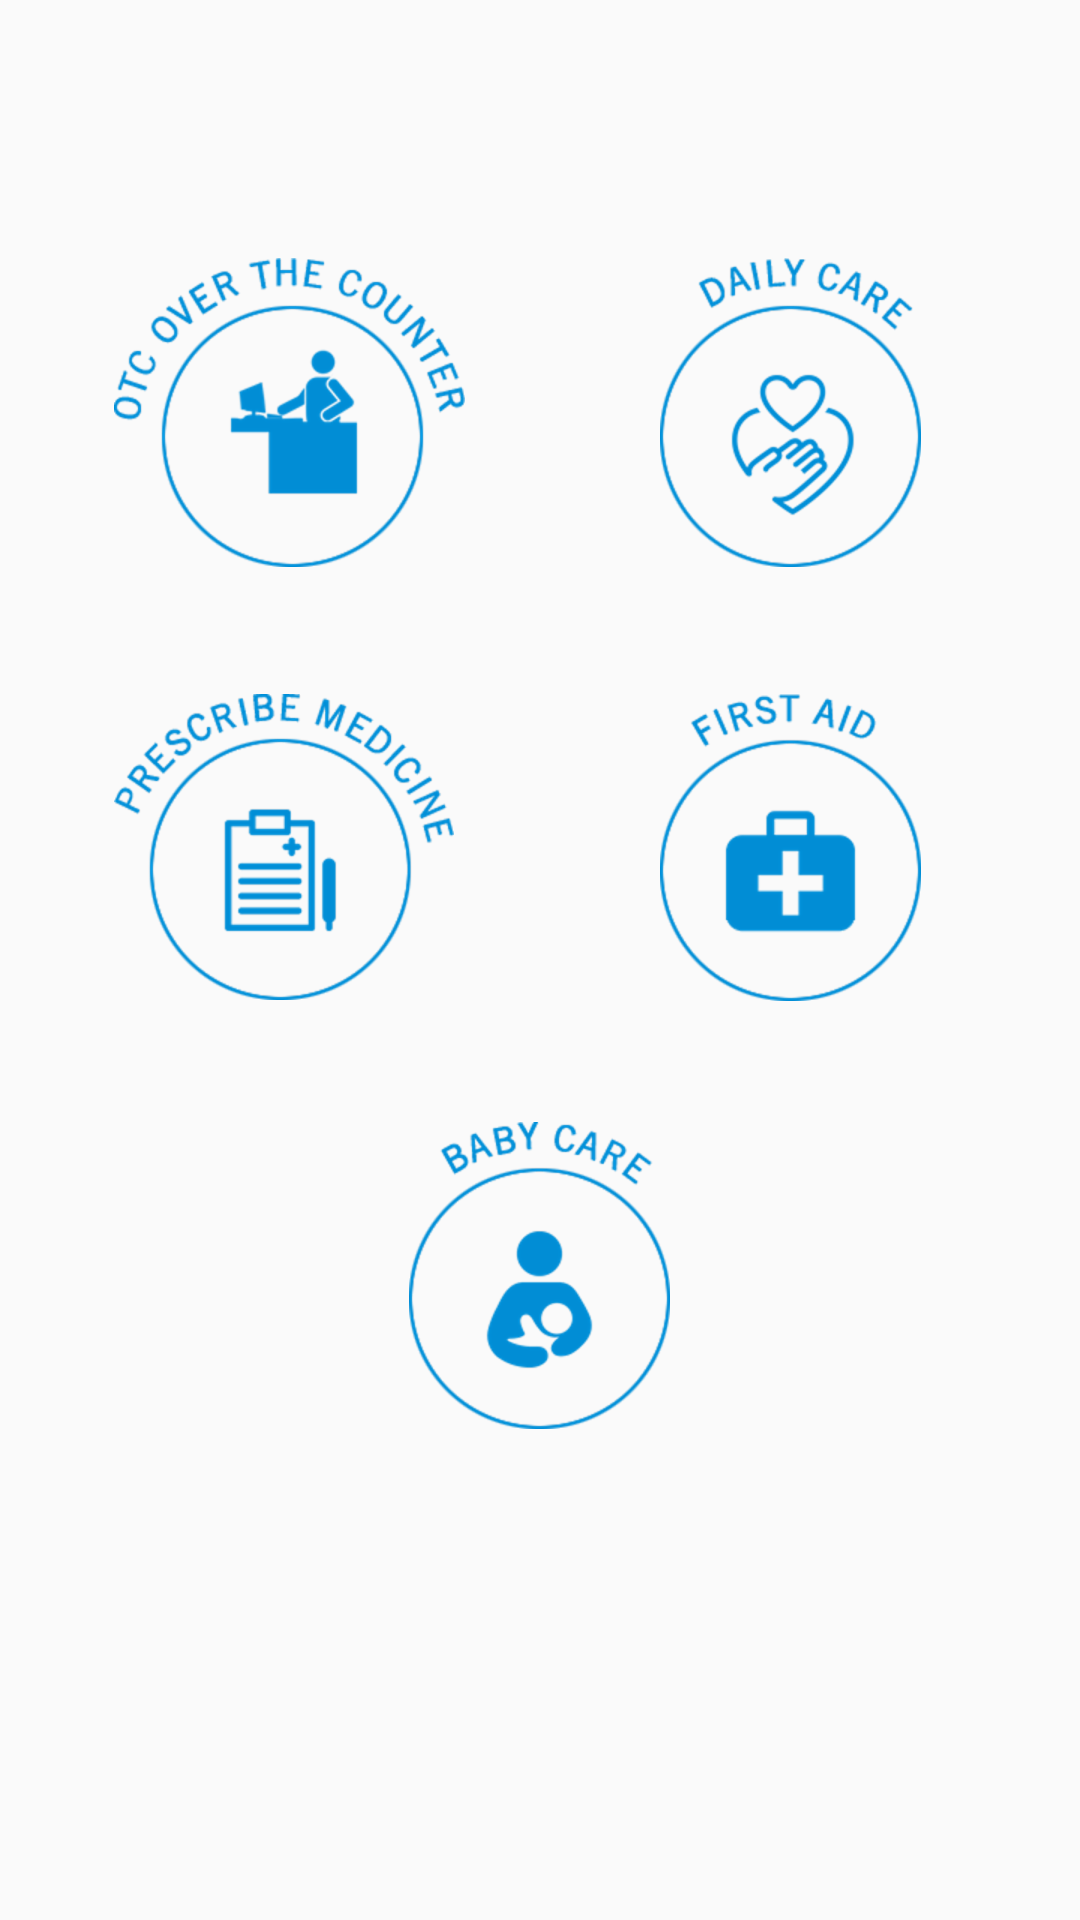

Layout XML and referenced resources for this Android screen:
<!-- AndroidManifest.xml: application theme AppTheme -->
<!-- res/layout/content_data.xml -->
<?xml version="1.0" encoding="utf-8"?>
<LinearLayout xmlns:android="http://schemas.android.com/apk/res/android"
    android:layout_width="fill_parent"
    android:layout_height="fill_parent"
    android:background="@drawable/bg2"
    android:orientation="vertical"
    android:weightSum="6"
    >


    <LinearLayout
        android:layout_width="fill_parent"
        android:layout_height="wrap_content"
        android:layout_marginLeft="8dp"
        android:layout_marginRight="8dp"
        android:orientation="horizontal"
        android:weightSum="2"
        android:layout_weight="1"
        android:id="@+id/lay1"
        android:paddingLeft="10dp"
        android:paddingRight="10dp"
        android:layout_marginTop="80dp">


        <LinearLayout
            android:layout_width="0dp"
            android:layout_height="fill_parent"
            android:layout_weight="1"
            android:id="@+id/innerlay1">

            <ImageView
                android:layout_width="wrap_content"
                android:layout_height="wrap_content"
                android:paddingTop="6dp"
                android:layout_marginLeft="20dp"
                android:src="@drawable/icon"
                android:id="@+id/home"
                />
        </LinearLayout>

        <LinearLayout
            android:layout_width="0dp"
            android:layout_height="fill_parent"
            android:layout_weight="1"
            android:id="@+id/innerlay2">

            <ImageView
                android:layout_width="wrap_content"
                android:layout_height="wrap_content"
                android:paddingTop="6dp"
                android:layout_marginLeft="40dp"
                android:src="@drawable/daily_care"
                android:id="@+id/collage"
                />
        </LinearLayout>

    </LinearLayout>


    <LinearLayout
        android:layout_width="fill_parent"
        android:layout_height="wrap_content"
        android:layout_marginLeft="8dp"
        android:layout_marginRight="8dp"
        android:orientation="horizontal"
        android:weightSum="2"
        android:id="@+id/lay2"
        android:layout_weight="1"
        android:layout_below="@+id/lay1"
        android:paddingLeft="10dp"
        android:paddingRight="10dp"
        android:layout_marginTop="20dp">
        <LinearLayout
            android:layout_width="0dp"
            android:layout_height="fill_parent"
            android:layout_weight="1">

            <ImageView
                android:layout_width="wrap_content"
                android:layout_height="wrap_content"
                android:paddingTop="6dp"
                android:layout_marginLeft="20dp"
                android:src="@drawable/prescribe"
                android:id="@+id/prescribe"
                />
        </LinearLayout>
        <LinearLayout
            android:layout_width="0dp"
            android:layout_height="fill_parent"
            android:layout_weight="1">

            <ImageView
                android:layout_width="wrap_content"
                android:layout_height="wrap_content"
                android:paddingTop="6dp"
                android:layout_marginLeft="40dp"
                android:src="@drawable/first_aid"
                android:id="@+id/firstaid"
                />
        </LinearLayout>
    </LinearLayout>

    <LinearLayout
        android:layout_width="fill_parent"
        android:layout_height="wrap_content"
        android:orientation="horizontal"
        android:weightSum="1"
        android:id="@+id/lay3"
        android:layout_weight="1"
        android:layout_below="@+id/lay1"
        >
        <LinearLayout
            android:layout_width="0dp"
            android:layout_height="fill_parent"
            android:gravity="center"
            android:paddingLeft="10dp"
            android:paddingRight="10dp"
            android:layout_weight="1">

            <ImageView
                android:layout_width="wrap_content"
                android:layout_height="wrap_content"
                android:paddingTop="6dp"
                android:layout_marginTop="2dp"
                android:src="@drawable/baby_care"
                android:id="@+id/babycare"
                />
        </LinearLayout>

        <LinearLayout
            android:layout_width="0dp"
            android:layout_height="fill_parent"
            android:layout_weight="1">

            <ImageView
                android:layout_width="wrap_content"
                android:layout_height="wrap_content"
                android:paddingTop="6dp"
                android:layout_marginLeft="40dp"
                android:layout_marginTop="16dp"
                android:src="@drawable/first_aid"
                android:id="@+id/first"
                />
        </LinearLayout>
    </LinearLayout>

    <LinearLayout
        android:id="@+id/bottom_panel"
        android:orientation="horizontal"
        android:layout_width="match_parent"
        android:layout_below="@+id/lay2"
        android:layout_height="wrap_content"
        android:layout_alignParentBottom="true"
        >
        <android.support.v4.view.ViewPager
            android:id="@+id/viewPageAndroid"
            android:layout_width="match_parent"
            android:layout_height="100dp" />
    </LinearLayout>


</LinearLayout>
<!-- resources referenced by this layout -->
<resources>
  <!-- drawable baby_care: png bitmap (drawable-hdpi, 12672 bytes) -->
  <!-- drawable daily_care: png bitmap (drawable-hdpi, 14847 bytes) -->
  <!-- drawable first_aid: png bitmap (drawable-hdpi, 10395 bytes) -->
  <!-- drawable icon: png bitmap (drawable-hdpi, 16608 bytes) -->
  <!-- drawable prescribe: png bitmap (drawable-hdpi, 16239 bytes) -->
  <style name="AppTheme" parent="Theme.AppCompat.Light.NoActionBar">
          
          <item name="colorPrimary">@color/colorPrimary</item>
          <item name="colorPrimaryDark">@color/colorPrimaryDark</item>
          <item name="colorAccent">@color/colorAccent</item>
      </style>
  <color name="colorPrimary">#3F51B5</color>
  <color name="colorPrimaryDark">#303F9F</color>
  <color name="colorAccent">#FF4081</color>
</resources>
